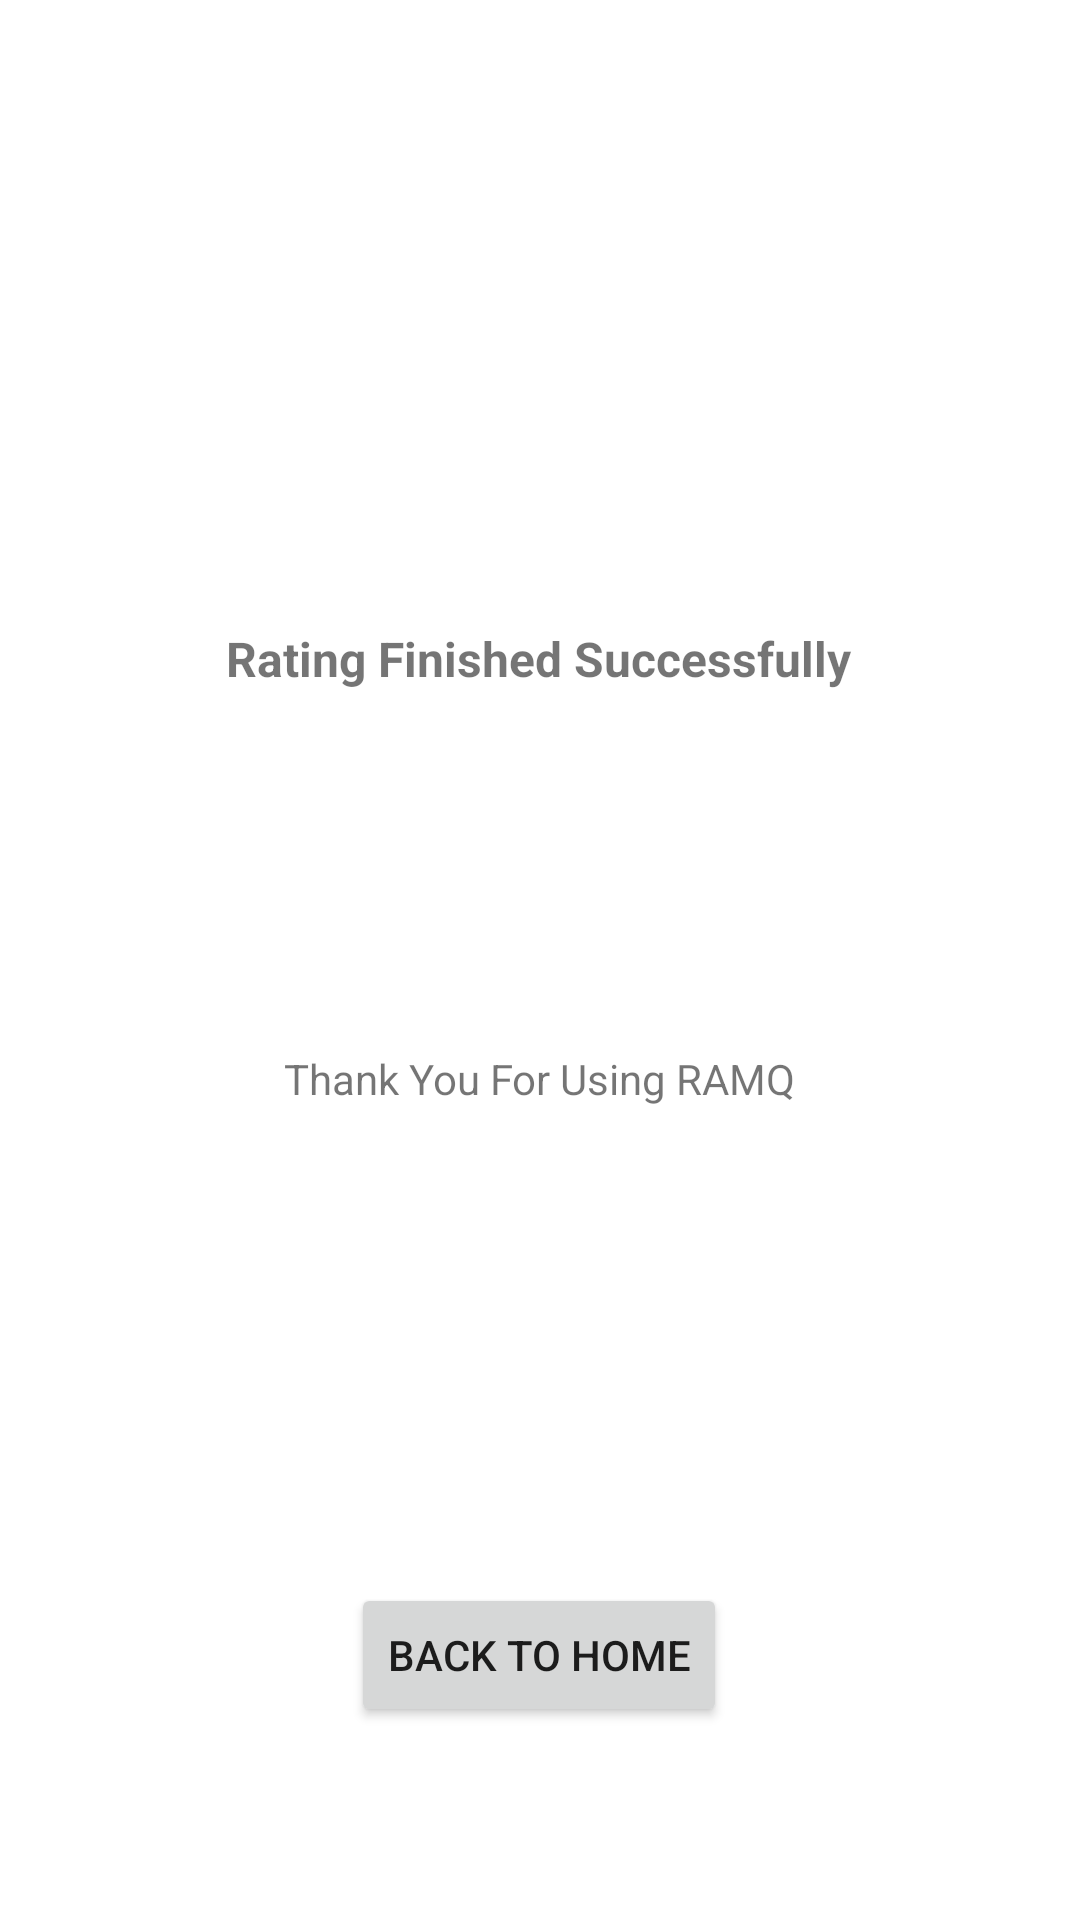

Write the Android layout XML for this screen, with the resource values it uses.
<!-- AndroidManifest.xml: application theme Theme.RAMQ -->
<!-- res/layout/activity_rating_success.xml -->
<?xml version="1.0" encoding="utf-8"?>
<androidx.constraintlayout.widget.ConstraintLayout xmlns:android="http://schemas.android.com/apk/res/android"
    xmlns:app="http://schemas.android.com/apk/res-auto"
    xmlns:tools="http://schemas.android.com/tools"
    android:layout_width="match_parent"
    android:layout_height="match_parent"
    tools:context=".RatingSuccessActivity">

    <TextView
        android:id="@+id/textView2"
        android:layout_width="249dp"
        android:layout_height="63dp"
        android:layout_marginTop="188dp"
        android:gravity="center"
        android:text="Rating Finished Successfully"
        android:textSize="16sp"
        android:textStyle="bold"
        app:layout_constraintEnd_toEndOf="parent"
        app:layout_constraintHorizontal_bias="0.496"
        app:layout_constraintStart_toStartOf="parent"
        app:layout_constraintTop_toTopOf="parent" />

    <TextView
        android:id="@+id/textView3"
        android:layout_width="190dp"
        android:layout_height="41dp"
        android:layout_marginTop="88dp"
        android:gravity="center"
        android:text="Thank You For Using RAMQ"
        app:layout_constraintEnd_toEndOf="parent"
        app:layout_constraintHorizontal_bias="0.498"
        app:layout_constraintStart_toStartOf="parent"
        app:layout_constraintTop_toBottomOf="@+id/textView2" />

    <Button
        android:id="@+id/nextButtonFinishRating"
        android:layout_width="wrap_content"
        android:layout_height="wrap_content"
        android:layout_marginTop="144dp"
        android:text="Back To Home"
        app:layout_constraintBottom_toBottomOf="parent"
        app:layout_constraintEnd_toEndOf="parent"
        app:layout_constraintHorizontal_bias="0.498"
        app:layout_constraintStart_toStartOf="parent"
        app:layout_constraintTop_toBottomOf="@+id/textView3"
        app:layout_constraintVertical_bias="0.054" />
</androidx.constraintlayout.widget.ConstraintLayout>
<!-- resources referenced by this layout -->
<resources>
  <style name="Theme.RAMQ" parent="Theme.MaterialComponents.DayNight.DarkActionBar">
          
          <item name="colorPrimary">@color/purple_500</item>
          <item name="colorPrimaryVariant">@color/purple_700</item>
          <item name="colorOnPrimary">@color/white</item>
          
          <item name="colorSecondary">@color/teal_200</item>
          <item name="colorSecondaryVariant">@color/teal_700</item>
          <item name="colorOnSecondary">@color/black</item>
          
          <item name="android:statusBarColor">?attr/colorPrimaryVariant</item>
          
      </style>
  <!-- not gathered from this repository: default colours our renderer supplied (Android Studio template values) -->
  <color name="purple_500">#FF6200EE</color>
  <color name="purple_700">#FF3700B3</color>
  <color name="teal_200">#FF03DAC5</color>
  <color name="teal_700">#FF018786</color>
  <color name="black">#FF000000</color>
  <color name="white">#FFFFFFFF</color>
</resources>
